Photos from the image-classification dataset "DatasetEnfermedadesOregano" in the GitHub repository GabrielFMH/DatasetEnfermedadesOregano. Its 7 classes are: alternaria, mosaic, OIDIO, mosca blanca, healthy oregano, roya, trips.

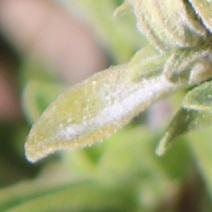
Label: OIDIO

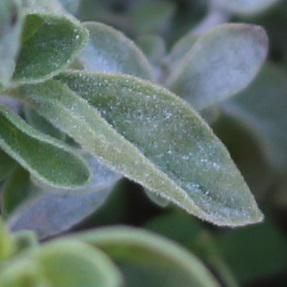
Label: OIDIO

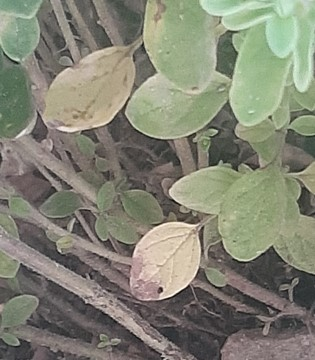
Label: roya

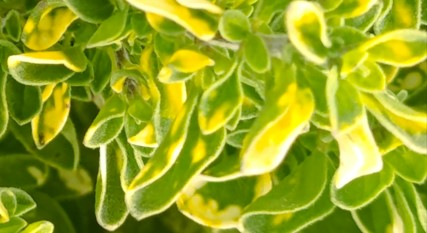
Label: mosaic

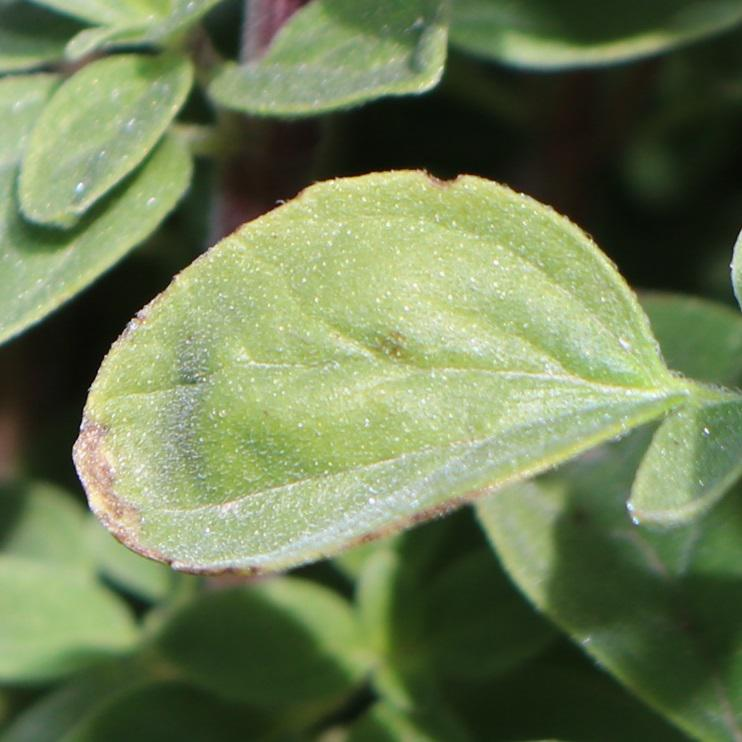
Label: alternaria

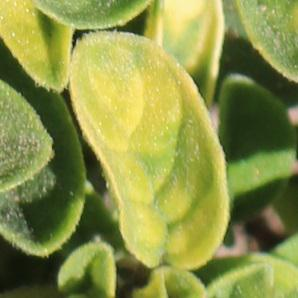
Label: mosaic
